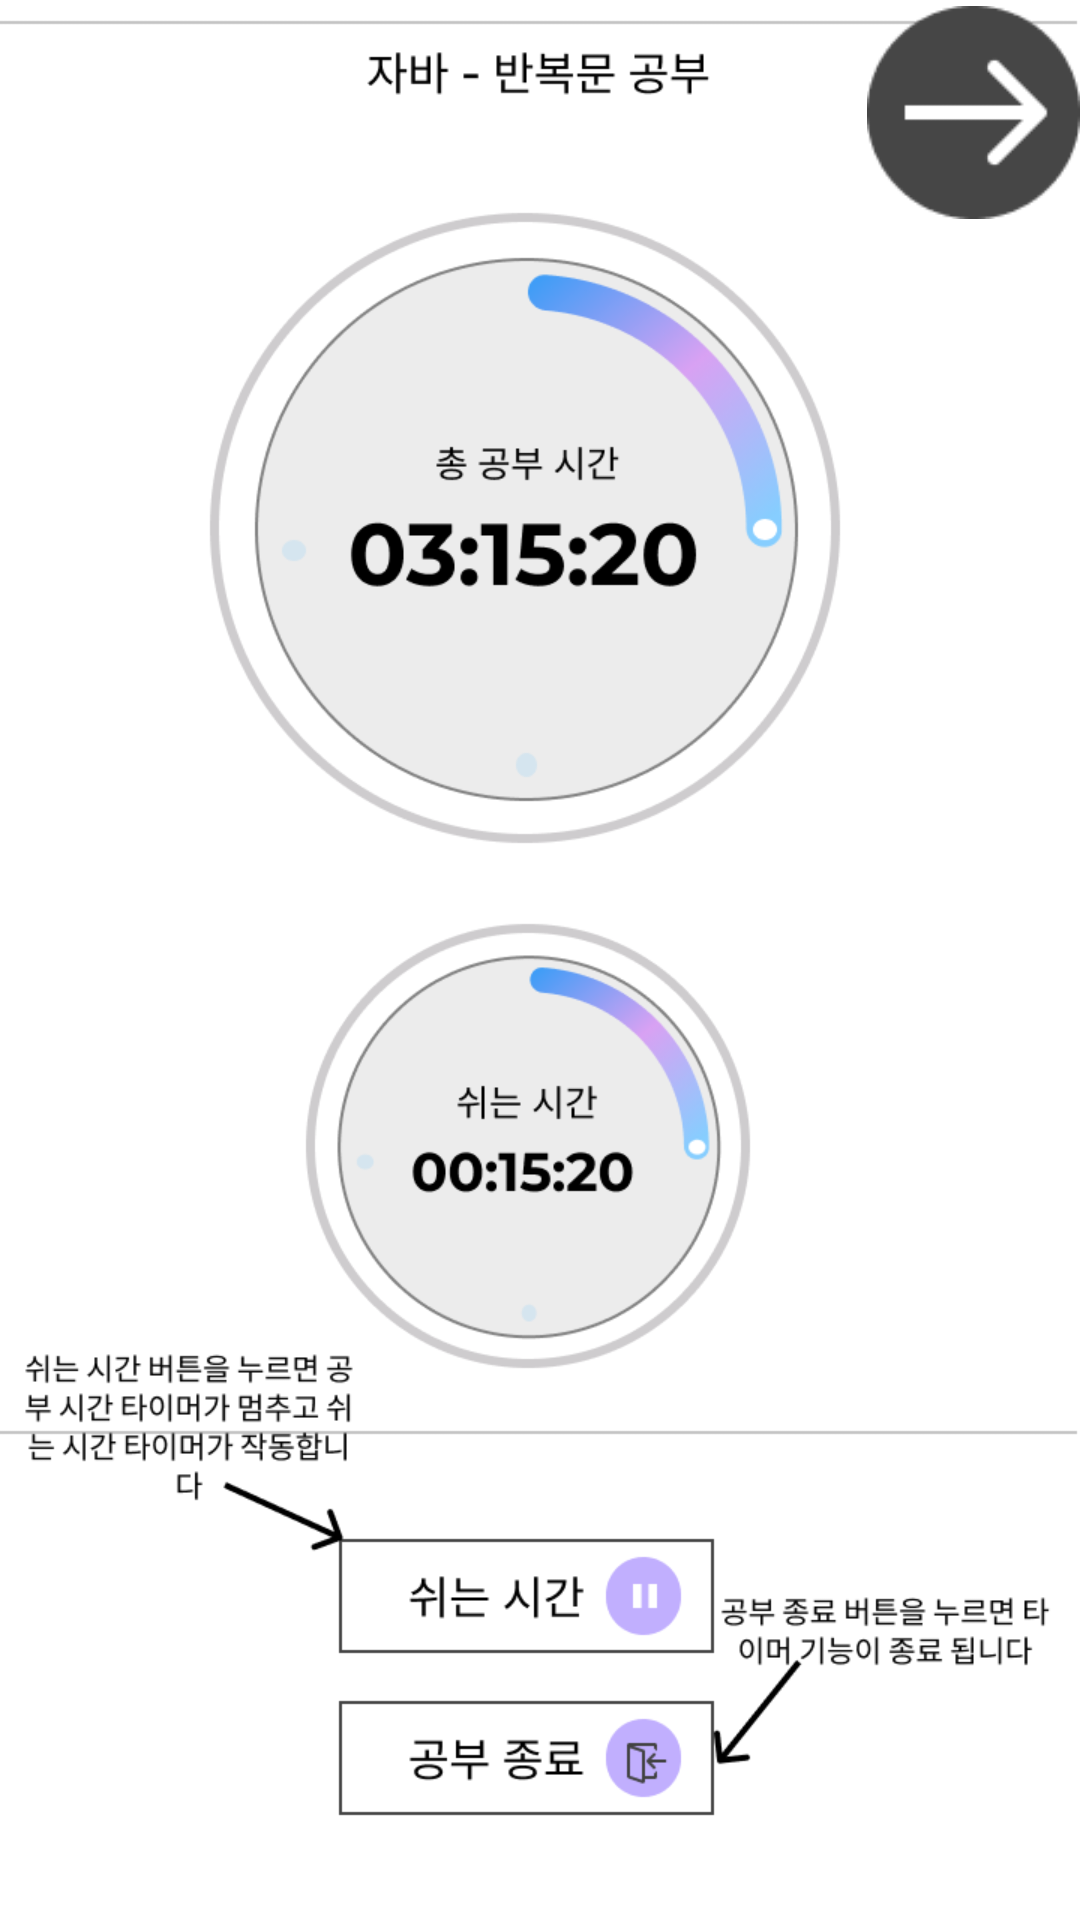

This screen was rendered from an Android layout file. Write that file and the resources it references.
<!-- AndroidManifest.xml: application theme Theme.StudyBridgeCapstone -->
<!-- res/layout/tutorial_2.xml -->
<?xml version="1.0" encoding="utf-8"?>
<FrameLayout xmlns:android="http://schemas.android.com/apk/res/android"
    xmlns:app="http://schemas.android.com/apk/res-auto"
    android:layout_width="match_parent"
    android:layout_height="match_parent">

    <ImageView
        android:id="@+id/imageView"
        android:layout_width="match_parent"
        android:layout_height="match_parent"
        android:scaleType="centerCrop"
        android:src="@drawable/img_2" />

    <ImageView
        android:id="@+id/imageView2"
        android:layout_width="71dp"
        android:layout_height="75dp"
        android:layout_gravity="right|top"
        app:srcCompat="@drawable/img_1" />


</FrameLayout>
<!-- resources referenced by this layout -->
<resources>
  <!-- drawable img_1: png bitmap (drawable, 1177 bytes) -->
  <!-- drawable img_2: png bitmap (drawable, 62697 bytes) -->
  <style name="Theme.StudyBridgeCapstone" parent="Base.Theme.StudyBridgeCapstone" />
  <style name="Base.Theme.StudyBridgeCapstone" parent="Theme.Material3.DayNight.NoActionBar">
          
          
      </style>
</resources>
